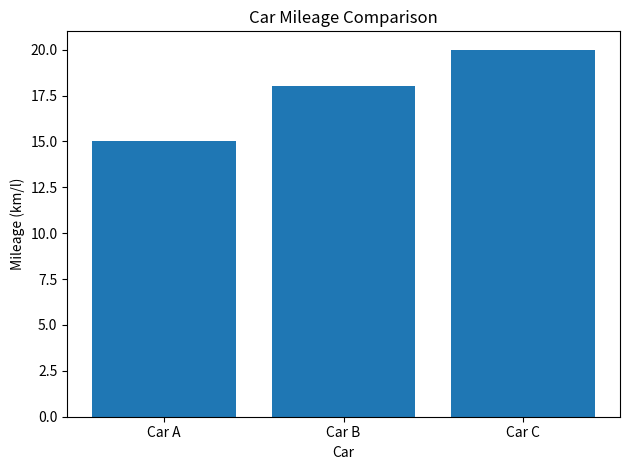

This chart was generated by the following Python code:
"""
Simple bar chart example with car data.
"""

import pandas as pd
import matplotlib.pyplot as plt

data = {
    "car": ["Car A", "Car B", "Car C"],
    "mileage": [15, 18, 20],
}

df = pd.DataFrame(data)
print(df)

plt.bar(df["car"], df["mileage"])
plt.title("Car Mileage Comparison")
plt.xlabel("Car")
plt.ylabel("Mileage (km/l)")
plt.tight_layout()
plt.show()
